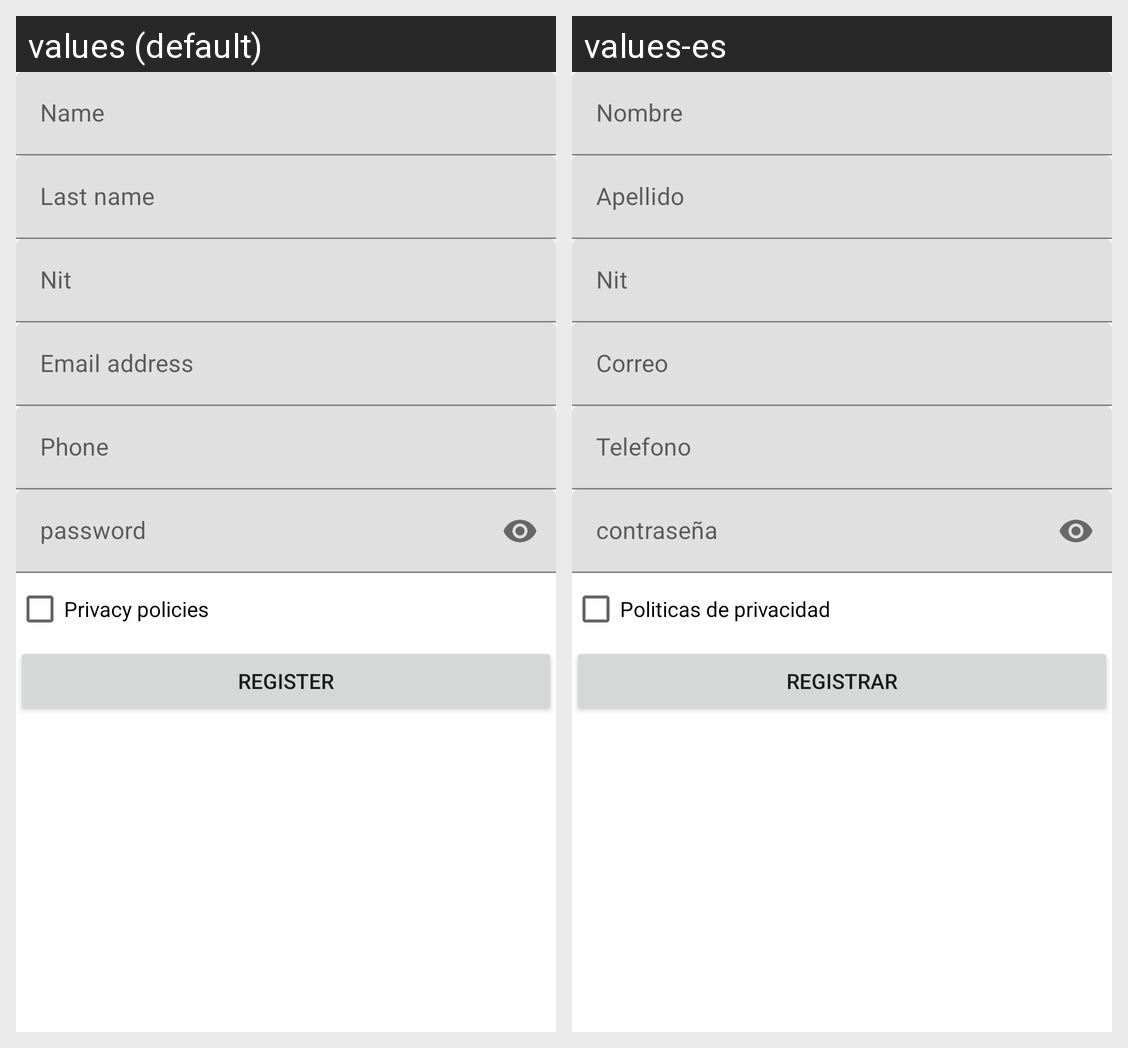

The Android screen above is rendered under two locales of the same app. Produce the string resources it draws, with the default and per-locale values.
Android screen res/layout/activity_register.xml rendered under 2 locales, left to right: values (default), values-es. Device: Nexus 5 (rendered at 1080×1920; each locale shown at half size, 540×960, under a caption strip naming it); theme Theme.C4Semana1.
Strings drawn on this screen, with the default value and each locale's value (text and hints the layout hard-codes, and strings that could not be matched under every locale, appear in the picture but are not listed):

text_Policies
  values: Privacy policies
  values-es: Politicas de privacidad

btn_register
  values: REGISTER
  values-es: REGISTRAR
